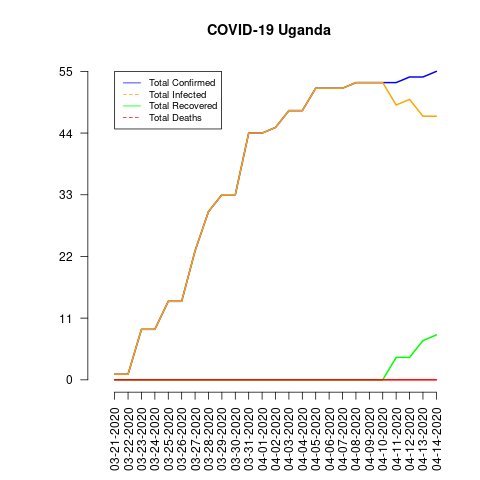

The data file committed next to this chart (first rows):
date, total_confirmed, total_deaths, total_recovered, total_infected, mortality_rate, recovery_rate, daily_growth_rate
03-21-2020, 1, 0, 0, 1, 0.0, 0.0, 0
03-22-2020, 1, 0, 0, 1, 0.0, 0.0, 0.0
03-23-2020, 9, 0, 0, 9, 0.0, 0.0, 8.0
03-24-2020, 9, 0, 0, 9, 0.0, 0.0, 0.0
03-25-2020, 14, 0, 0, 14, 0.0, 0.0, 0.5556
03-26-2020, 14, 0, 0, 14, 0.0, 0.0, 0.0
03-27-2020, 23, 0, 0, 23, 0.0, 0.0, 0.6429
03-28-2020, 30, 0, 0, 30, 0.0, 0.0, 0.3043
03-29-2020, 33, 0, 0, 33, 0.0, 0.0, 0.1
03-30-2020, 33, 0, 0, 33, 0.0, 0.0, 0.0
03-31-2020, 44, 0, 0, 44, 0.0, 0.0, 0.3333
04-01-2020, 44, 0, 0, 44, 0.0, 0.0, 0.0
04-02-2020, 45, 0, 0, 45, 0.0, 0.0, 0.02273
04-03-2020, 48, 0, 0, 48, 0.0, 0.0, 0.06667
04-04-2020, 48, 0, 0, 48, 0.0, 0.0, 0.0
04-05-2020, 52, 0, 0, 52, 0.0, 0.0, 0.08333
04-06-2020, 52, 0, 0, 52, 0.0, 0.0, 0.0
04-07-2020, 52, 0, 0, 52, 0.0, 0.0, 0.0
04-08-2020, 53, 0, 0, 53, 0.0, 0.0, 0.01923
04-09-2020, 53, 0, 0, 53, 0.0, 0.0, 0.0
04-10-2020, 53, 0, 0, 53, 0.0, 0.0, 0.0
04-11-2020, 53, 0, 4, 49, 0.0, 7.55, 0.0
04-12-2020, 54, 0, 4, 50, 0.0, 7.41, 0.01887
04-13-2020, 54, 0, 7, 47, 0.0, 12.96, 0.0
04-14-2020, 55, 0, 8, 47, 0.0, 14.55, 0.01852
